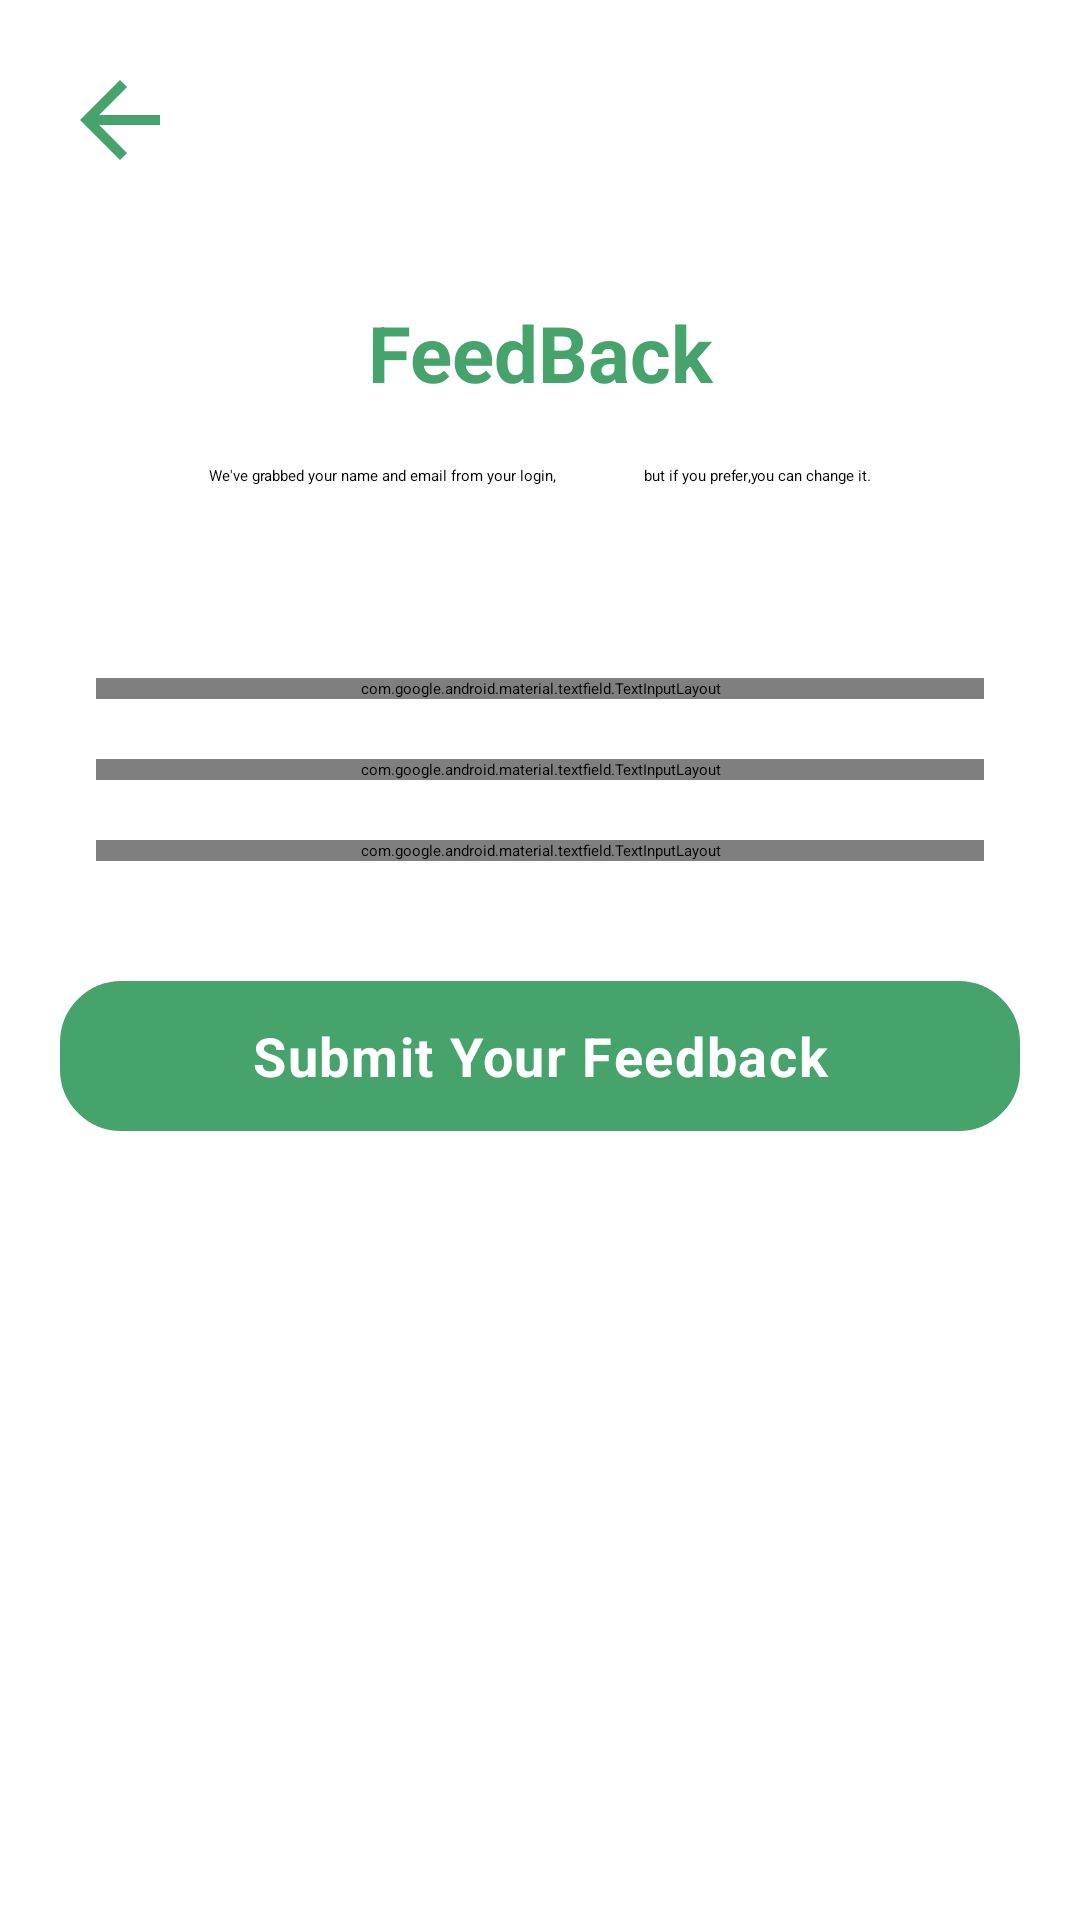

Layout XML and referenced resources for this Android screen:
<!-- AndroidManifest.xml: application theme Theme.Plantonic -->
<!-- res/layout/fragment_feedback.xml -->
<RelativeLayout xmlns:android="http://schemas.android.com/apk/res/android"
    xmlns:app="http://schemas.android.com/apk/res-auto"
    xmlns:tools="http://schemas.android.com/tools"
    android:layout_width="match_parent"
    android:layout_height="match_parent"
    tools:context=".ui.others.FeedbackFragment">

    <ImageView
        android:id="@+id/backBtn"
        android:layout_width="40dp"
        android:layout_height="40dp"
        android:src="@drawable/back_button_icon"
        android:layout_marginTop="20dp"
        android:layout_marginStart="20dp"
        android:background="@color/white"
        />

    <TextView
        android:id="@+id/feedback"
        android:layout_width="match_parent"
        android:layout_height="wrap_content"
        android:layout_below="@+id/backBtn"
        android:gravity="center"
        android:layout_marginTop="40dp"
        android:text="FeedBack"
        android:textColor="@color/green"
        android:textSize="26dp"
        android:textStyle="bold" />

    <TextView
        android:id="@+id/note"
        android:layout_width="match_parent"
        android:layout_height="wrap_content"
        android:layout_below="@id/feedback"
        android:text="We've grabbed your name and email from your login,
                     but if you prefer,you can change it."
        android:gravity="center"
        android:layout_marginTop="20dp"
        android:textColor="@color/black"/>

    <com.google.android.material.textfield.TextInputLayout
        android:id="@+id/filledTextField1"

        style="@style/Widget.MaterialComponents.TextInputLayout.OutlinedBox"

        android:layout_width="match_parent"
        android:layout_height="wrap_content"
        android:layout_below="@+id/note"
        android:layout_marginStart="32dp"
        android:layout_marginTop="64dp"
        android:layout_marginEnd="32dp"
        android:hint="Enter Your Name">

        
        <com.google.android.material.textfield.TextInputEditText
            android:id="@+id/name"
            android:layout_width="match_parent"
            android:layout_height="wrap_content"

            />

    </com.google.android.material.textfield.TextInputLayout>


    <com.google.android.material.textfield.TextInputLayout
        android:id="@+id/filledTextField2"

        style="@style/Widget.MaterialComponents.TextInputLayout.OutlinedBox"

        android:layout_width="match_parent"
        android:layout_height="wrap_content"
        android:layout_below="@+id/filledTextField1"
        android:layout_marginStart="32dp"
        android:layout_marginTop="20dp"
        android:layout_marginEnd="32dp"
        android:hint="Enter Your Email Id">

        
        <com.google.android.material.textfield.TextInputEditText
            android:id="@+id/emailId"
            android:layout_width="match_parent"
            android:layout_height="wrap_content" />

    </com.google.android.material.textfield.TextInputLayout>


    <com.google.android.material.textfield.TextInputLayout
        android:id="@+id/filledTextField3"

        style="@style/Widget.MaterialComponents.TextInputLayout.OutlinedBox"

        android:layout_width="match_parent"
        android:layout_height="wrap_content"
        android:layout_below="@+id/filledTextField2"
        android:layout_marginStart="32dp"
        android:layout_marginTop="20dp"
        android:layout_marginEnd="32dp"
        android:hint="Enter Your Feedback">

        
        <com.google.android.material.textfield.TextInputEditText
            android:id="@+id/feedBack"
            android:layout_width="match_parent"
            android:layout_height="wrap_content"
            android:lines="5"
            android:maxLines="5"/>

    </com.google.android.material.textfield.TextInputLayout>

    <TextView
        android:id="@+id/feedbackSubmitBtn"
        style="@style/TextAppearance.Material3.BodyLarge"
        android:layout_width="match_parent"
        android:layout_height="50dp"
        android:layout_below="@+id/filledTextField3"
        android:layout_marginStart="20dp"
        android:layout_marginTop="40dp"
        android:layout_marginEnd="20dp"
        android:layout_marginBottom="20dp"
        android:background="@drawable/button_design"
        android:backgroundTint="@color/green"
        android:gravity="center"
        android:text="Submit Your Feedback"
        android:textAlignment="center"
        android:textColor="@color/white"
        android:textSize="18sp"
        android:textStyle="bold" />

</RelativeLayout>
<!-- resources referenced by this layout -->
<resources>
  <color name="black">#FF000000</color>
  <color name="green">#46A36B</color>
  <color name="white">#FFFFFFFF</color>
  <!-- drawable back_button_icon (drawable) -->
  <vector android:autoMirrored="true" android:height="24dp"
      android:tint="#46A36B" android:viewportHeight="24"
      android:viewportWidth="24" android:width="24dp" xmlns:android="http://schemas.android.com/apk/res/android">
      <path android:fillColor="@android:color/white" android:pathData="M20,11H7.83l5.59,-5.59L12,4l-8,8 8,8 1.41,-1.41L7.83,13H20v-2z"/>
  </vector>
  <!-- drawable button_design (drawable-v24) -->
  <?xml version="1.0" encoding="utf-8"?>
  <shape xmlns:android="http://schemas.android.com/apk/res/android">
  
      <corners
          android:radius="20dp"
          />
      <stroke
          android:width="1dp"
          android:color="#B8B8B8"/>
  
      <solid
          android:color="@color/white"
  
          />
  
  </shape>
  <style name="Theme.Plantonic" parent="Theme.MaterialComponents.Light.NoActionBar">
          
          <item name="colorPrimary">@color/purple_500</item>
          <item name="colorPrimaryVariant">@color/purple_700</item>
          <item name="colorOnPrimary">@color/white</item>
          
          <item name="colorSecondary">@color/teal_200</item>
          <item name="colorSecondaryVariant">@color/teal_700</item>
          <item name="colorOnSecondary">@color/black</item>
          
          <item name="android:statusBarColor">@color/white</item>
          <item name="android:windowLightStatusBar">true</item>
          
      </style>
  <color name="purple_500">#46A36B</color>
  <color name="purple_700">#FF3700B3</color>
  <color name="teal_200">@color/green</color>
  <color name="teal_700">#FF018786</color>
</resources>
